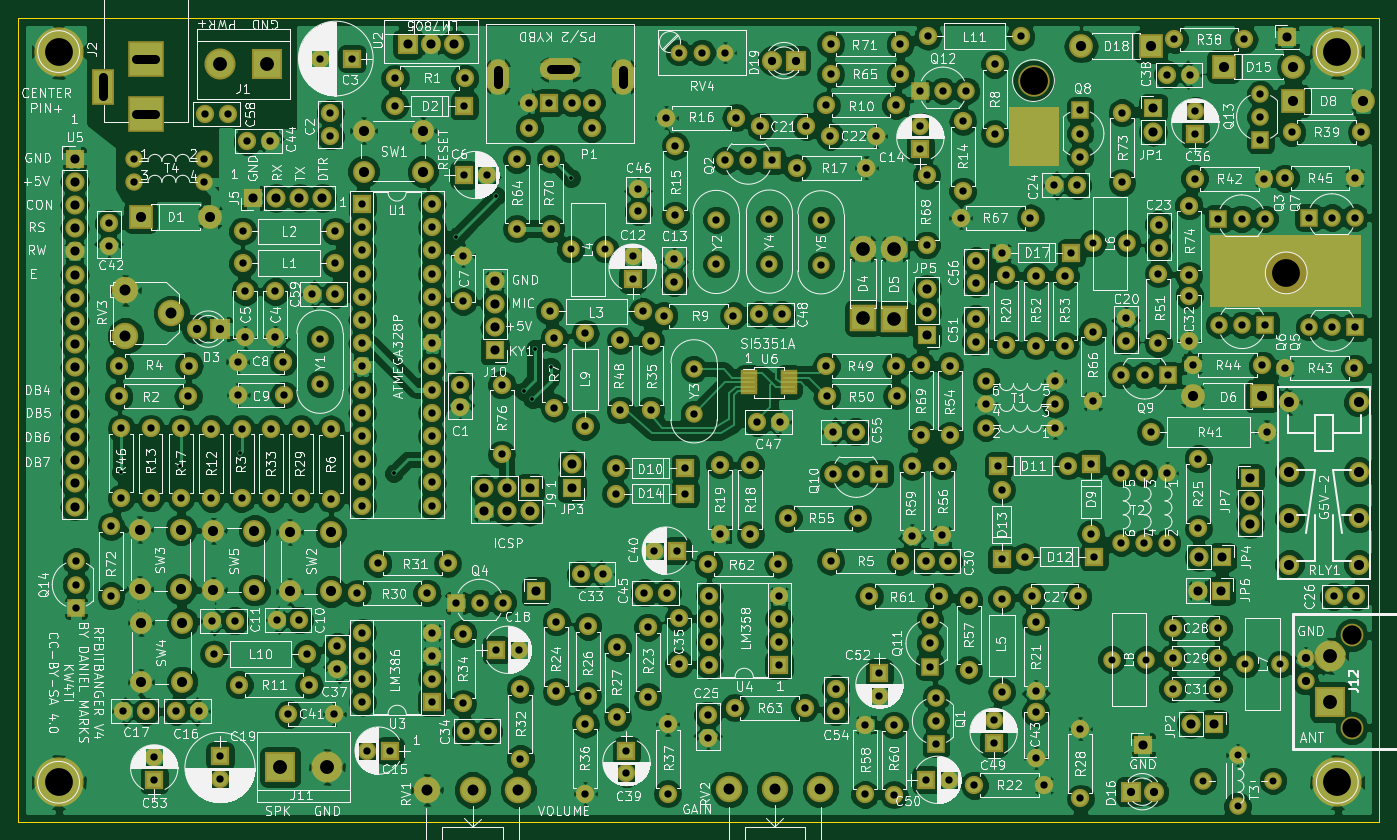
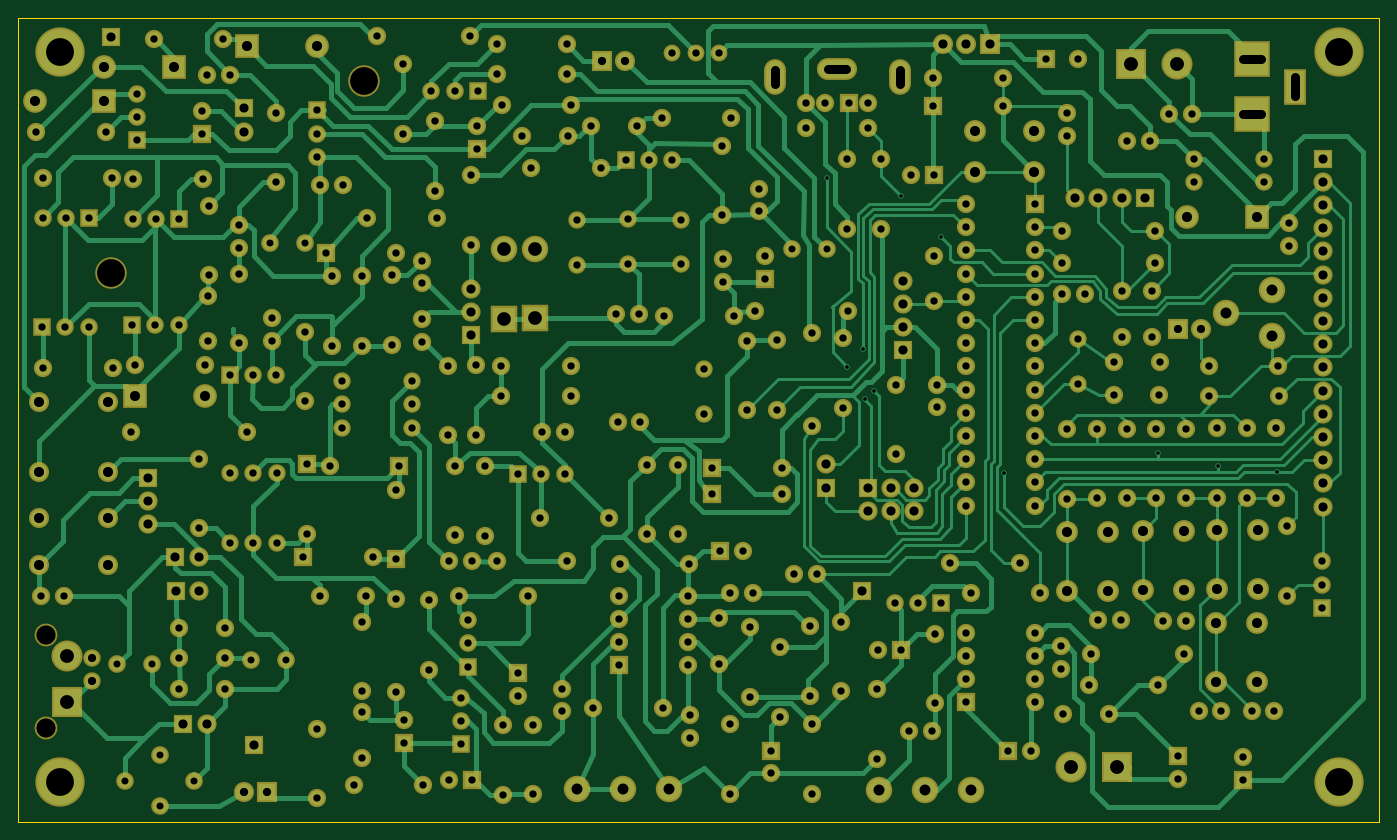
Circuit board: 9 layer files. Board 149.0 x 88.0 mm.
- bottom_copper: RFBitBanger-B.Cu.gbr (83082 bytes)
- bottom_mask: RFBitBanger-B.Mask.gbr (16570 bytes)
- bottom_silk: RFBitBanger-B.SilkS.gbr (265 bytes)
- outline: RFBitBanger-Edge.Cuts.gbr (489 bytes)
- top_copper: RFBitBanger-F.Cu.gbr (494686 bytes)
- top_mask: RFBitBanger-F.Mask.gbr (17447 bytes)
- top_silk: RFBitBanger-F.SilkS.gbr (395958 bytes)
- drill: RFBitBanger-NPTH.drl (228 bytes)
- drill: RFBitBanger.drl (9334 bytes)

=== bottom_copper: RFBitBanger-B.Cu.gbr (83082 bytes, source omitted) ===
=== bottom_mask: RFBitBanger-B.Mask.gbr (16570 bytes, source omitted) ===
=== bottom_silk: RFBitBanger-B.SilkS.gbr ===
G04 #@! TF.FileFunction,Legend,Bot*
%FSLAX46Y46*%
G04 Gerber Fmt 4.6, Leading zero omitted, Abs format (unit mm)*
G04 Created by KiCad (PCBNEW 4.0.7) date 01/09/22 14:43:10*
%MOMM*%
%LPD*%
G01*
G04 APERTURE LIST*
%ADD10C,0.100000*%
G04 APERTURE END LIST*
D10*
M02*

=== outline: RFBitBanger-Edge.Cuts.gbr ===
G04 #@! TF.FileFunction,Profile,NP*
%FSLAX46Y46*%
G04 Gerber Fmt 4.6, Leading zero omitted, Abs format (unit mm)*
G04 Created by KiCad (PCBNEW 4.0.7) date 01/09/22 14:43:10*
%MOMM*%
%LPD*%
G01*
G04 APERTURE LIST*
%ADD10C,0.100000*%
%ADD11C,0.150000*%
G04 APERTURE END LIST*
D10*
D11*
X41025000Y-144775000D02*
X41025000Y-56775000D01*
X190025000Y-144775000D02*
X41025000Y-144775000D01*
X190025000Y-56775000D02*
X190025000Y-144775000D01*
X41025000Y-56775000D02*
X190025000Y-56775000D01*
M02*

=== top_copper: RFBitBanger-F.Cu.gbr (494686 bytes, source omitted) ===
=== top_mask: RFBitBanger-F.Mask.gbr (17447 bytes, source omitted) ===
=== top_silk: RFBitBanger-F.SilkS.gbr (395958 bytes, source omitted) ===
=== drill: RFBitBanger-NPTH.drl ===
M48
;DRILL file {KiCad 4.0.7} date 01/09/22 14:43:12
;FORMAT={-:-/ absolute / metric / decimal}
FMAT,2
METRIC,TZ
T1C2.100
T2C3.048
%
G90
G05
M71
T1
X187.025Y-124.345
X187.025Y-134.505
T2
X152.165Y-63.645
X179.835Y-84.695
T0
M30

=== drill: RFBitBanger.drl (9334 bytes, source omitted) ===
